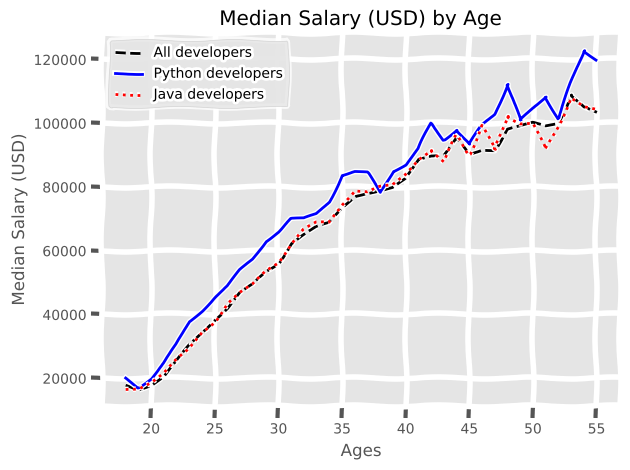

Write the Python code that produced this figure.
import matplotlib.pyplot as plt

def main():
    #to make some fun on the lines and the writings    
    plt.xkcd()    
    #style
    plt.style.use('ggplot')
    # Developer's Age(18 to 55)
    ages_x = [18, 19, 20, 21, 22, 23, 24, 25, 26, 27, 28, 29, 30, 31, 32, 33, 34, 35,
            36, 37, 38, 39, 40, 41, 42, 43, 44, 45, 46, 47, 48, 49, 50, 51, 52, 53, 54, 55]

    # Median Developer Salaries
    dev_y = [17784, 16500, 18012, 20628, 25206, 30252, 34368, 38496, 42000, 46752, 49320, 
            53200, 56000, 62316, 64928, 67317, 68748, 73752, 77232,
            78000, 78508, 79536, 82488, 88935, 90000, 90056, 95000, 90000, 
            91633, 91660, 98150, 98964, 100000, 98988, 100000, 108923, 105000, 103117]
    #plot the line graph      
    plt.plot(ages_x, dev_y, color = 'k',linestyle = '--', linewidth = 2, label = 'All developers')

    # Median Python Developer Salaries
    py_dev_y = [20046, 17100, 20000, 24744, 30500, 37732, 41247, 45372, 48876, 53850,
                57287, 63016, 65998, 70003, 70000, 71496, 75370, 83640, 84666,
                84392, 78254, 85000, 87038, 91991, 100000, 94796, 97962, 93302, 99240, 
                102736, 112285, 100771, 104708, 108423, 101407, 112542, 122870, 120000]
    #plot the line graph
    plt.plot(ages_x, py_dev_y, color = 'b',linestyle = '-', linewidth = 2, label = 'Python developers')

    # Median JavaScript Developer Salaries by Age
    js_dev_y = [16446, 16791, 18942, 21780, 25704, 29000, 34372, 37810, 43515, 46823,
                49293, 53437, 56373, 62375, 66674, 68745, 68746, 74583, 79000,
                78508, 79996, 80403, 83820, 88833, 91660, 87892, 96243, 90000, 99313,
                91660, 102264, 100000, 100000, 91660, 99240, 108000, 105000, 104000]
    #plot the line graph
    plt.plot(ages_x, js_dev_y, color = 'r',linestyle = ':', linewidth = 2,  label = 'Java developers')

    #label the axis
    plt.xlabel('Ages')
    plt.ylabel('Median Salary (USD)')
    #give a title
    plt.title('Median Salary (USD) by Age')

    #lable the lines in the graph
    plt.legend()
    #use grids // if style is used no need to use grid
    plt.grid(True)
    #make the graph layout tight(parts of the graph wont be cut)
    plt.tight_layout()
    #save the graph
    plt.savefig('linegraph2.png')
    #display the graph
    plt.show()

main()            